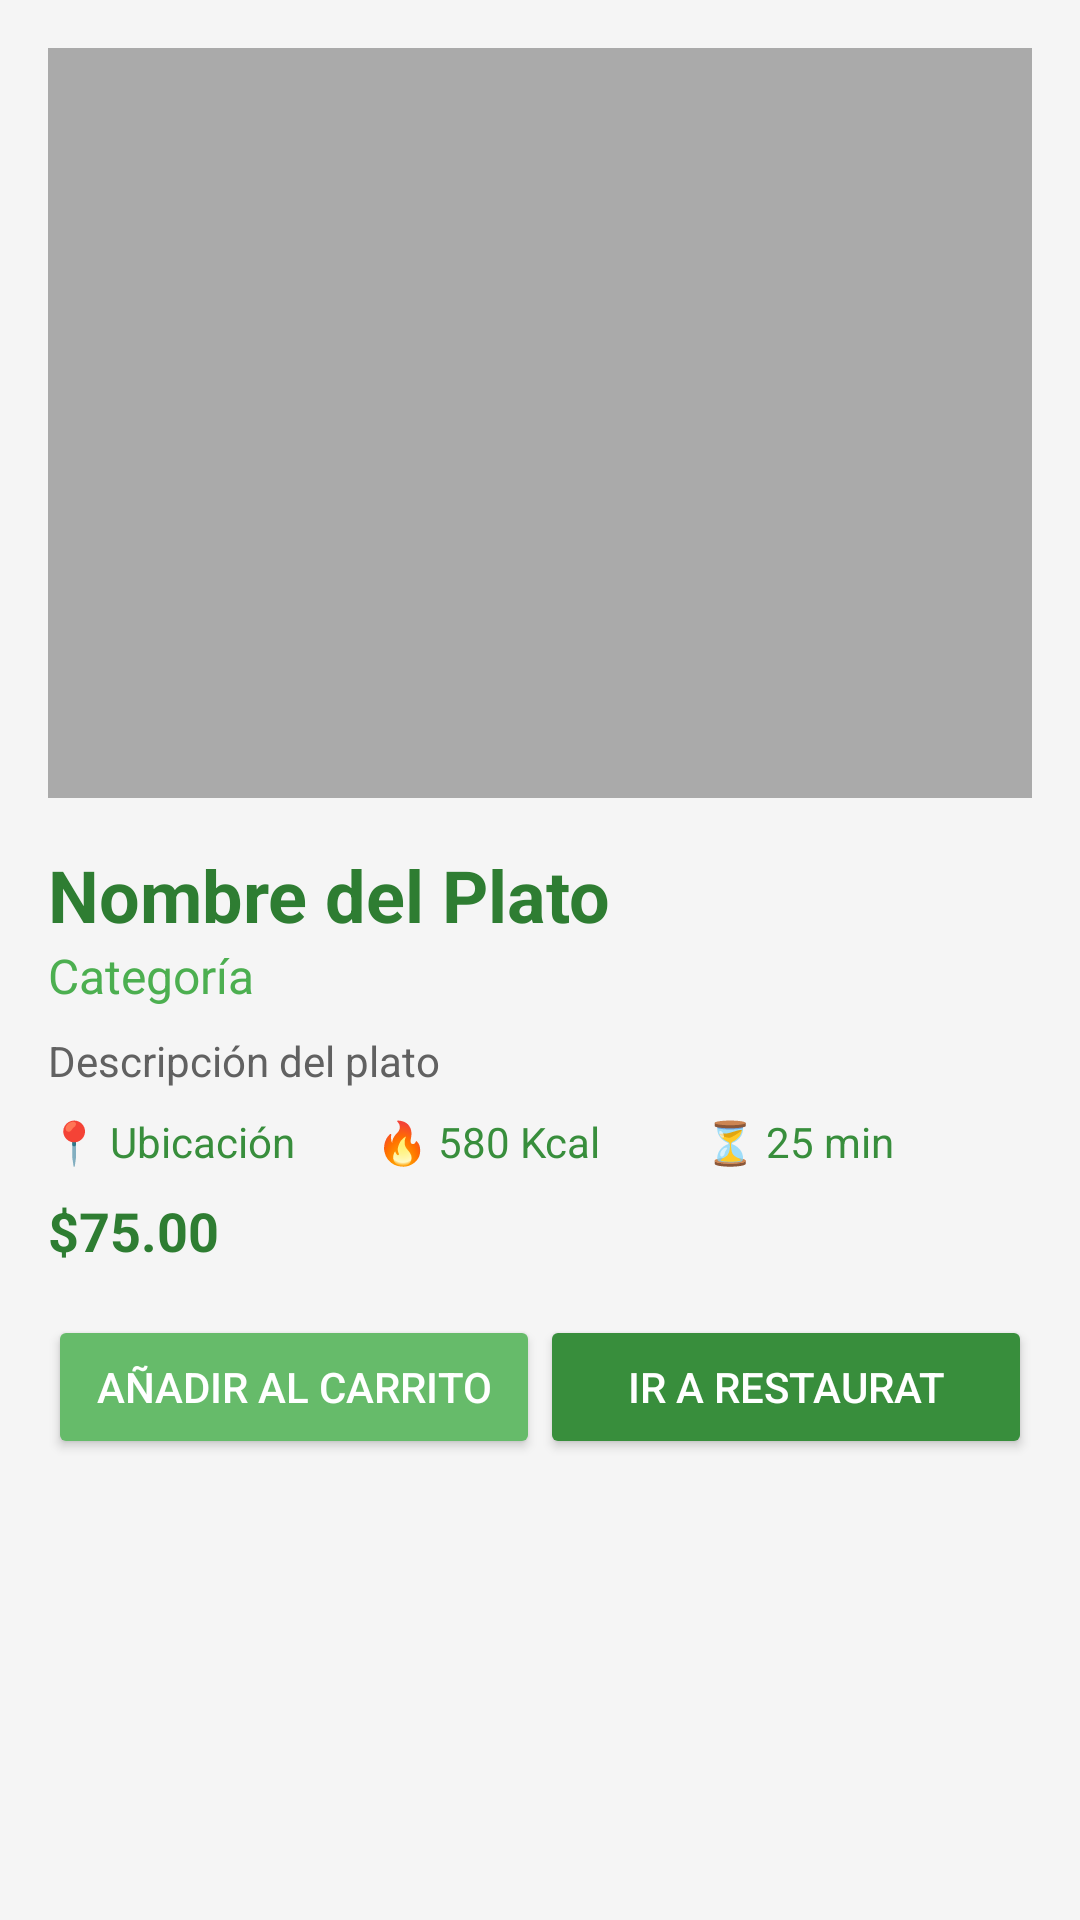

This screen was rendered from an Android layout file. Write that file and the resources it references.
<!-- AndroidManifest.xml: application theme Theme.SaFoodAplication -->
<!-- res/layout/fragment_description_dish_comensal.xml -->
<?xml version="1.0" encoding="utf-8"?>
<LinearLayout
    xmlns:android="http://schemas.android.com/apk/res/android"
    xmlns:tools="http://schemas.android.com/tools"
    android:layout_width="match_parent"
    android:layout_height="match_parent"
    android:orientation="vertical"
    android:background="#F5F5F5"
    android:padding="16dp"
    tools:context=".lobyDashboarFragments.DescriptionOfPlateFragmentComensal">

    <ImageView
        android:id="@+id/image_dish"
        android:layout_width="match_parent"
        android:layout_height="250dp"
        android:scaleType="centerCrop"
        android:background="@android:color/darker_gray"
        android:layout_marginBottom="16dp"/>

    <TextView
        android:id="@+id/text_name"
        android:layout_width="wrap_content"
        android:layout_height="wrap_content"
        android:textSize="24sp"
        android:textStyle="bold"
        android:textColor="#2E7D32"
        android:text="Nombre del Plato"/>

    <TextView
        android:id="@+id/text_category"
        android:layout_width="wrap_content"
        android:layout_height="wrap_content"
        android:textSize="16sp"
        android:textColor="#4CAF50"
        android:text="Categoría"/>

    <TextView
        android:id="@+id/text_description"
        android:layout_width="match_parent"
        android:layout_height="wrap_content"
        android:textSize="14sp"
        android:textColor="#616161"
        android:paddingTop="8dp"
        android:text="Descripción del plato"/>

    <LinearLayout
        android:layout_width="match_parent"
        android:layout_height="wrap_content"
        android:orientation="horizontal"
        android:paddingTop="8dp">

        <TextView
            android:id="@+id/text_location"
            android:layout_width="0dp"
            android:layout_height="wrap_content"
            android:layout_weight="1"
            android:text="📍 Ubicación"
            android:textColor="#388E3C"/>

        <TextView
            android:id="@+id/text_calories"
            android:layout_width="0dp"
            android:layout_height="wrap_content"
            android:layout_weight="1"
            android:text="🔥 580 Kcal"
            android:textColor="#388E3C"/>

        <TextView
            android:id="@+id/text_time"
            android:layout_width="0dp"
            android:layout_height="wrap_content"
            android:layout_weight="1"
            android:text="⏳ 25 min"
            android:textColor="#388E3C"/>
    </LinearLayout>

    <TextView
        android:id="@+id/text_price"
        android:layout_width="wrap_content"
        android:layout_height="wrap_content"
        android:textSize="18sp"
        android:textStyle="bold"
        android:textColor="#2E7D32"
        android:paddingTop="8dp"
        android:text="$75.00"/>

    <LinearLayout
        android:layout_width="match_parent"
        android:layout_height="wrap_content"
        android:orientation="horizontal"
        android:gravity="center"
        android:paddingTop="16dp">

        <Button
            android:id="@+id/btn_add_to_cart"
            android:layout_width="0dp"
            android:layout_height="wrap_content"
            android:layout_weight="1"
            android:text="Añadir al carrito"
            android:backgroundTint="#66BB6A"
            android:textColor="@android:color/white"/>

        <Button
            android:id="@+id/btn_order"
            android:layout_width="0dp"
            android:layout_height="wrap_content"
            android:layout_weight="1"
            android:text="Ir a restaurat"
            android:backgroundTint="#388E3C"
            android:textColor="@android:color/white"/>
    </LinearLayout>

</LinearLayout>
<!-- resources referenced by this layout -->
<resources>
  <style name="Theme.SaFoodAplication" parent="Base.Theme.SaFoodAplication" />
  <style name="Base.Theme.SaFoodAplication" parent="Theme.Material3.DayNight.NoActionBar">
          
          
      </style>
</resources>
